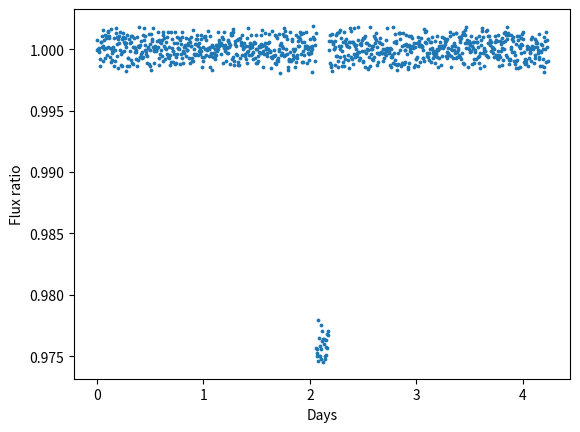
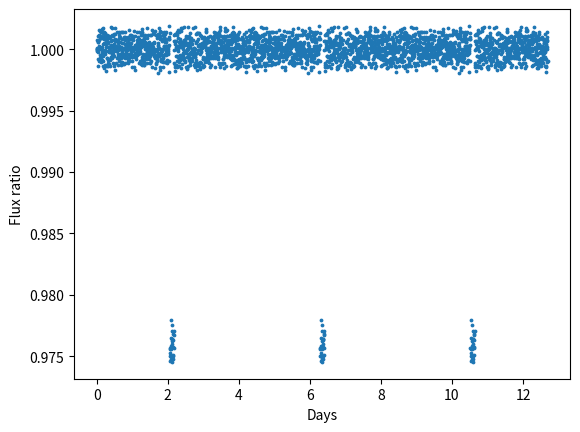
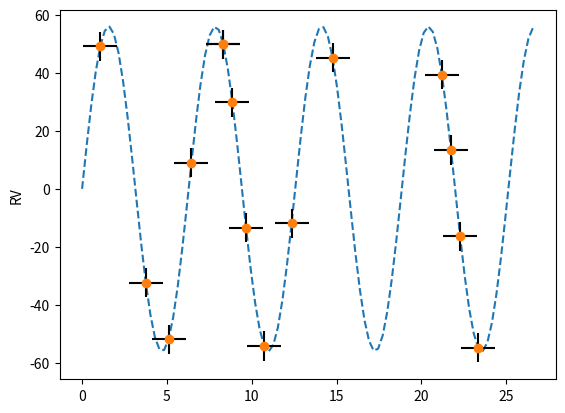

Write Python code to recreate these figures, in order.
import numpy as np
import matplotlib.pyplot as plt

""" ASTRO CONSTANTS """
R_SUN = 695508          # Solar radius [km]
M_SUN = 2e30            # Solar mass [kg]
R_JUP = 69911           # Jupiter radius [km]
M_JUP = 1.89e27         # Juputer mass [kg]
AU = 149597870700       # AU in [m]

""" PARAMETERS """
# Host Star: 51 Pegasi
M_s = 1.11              # Solar Masses
R_s = 1.237             # Solar Radii

# Exoplanet: 51 Peg b
M_p = 0.472             # Jupiter Masses
R_p = 1.9               # Jupiter Radii
a = 0.0527              # Semi-major axis [AU]
e = 0.0052
P = 4.230785            # Orbital period [days]

# Radial velocity
K = 55.94               # Semi-amplitude [m/s]

# Observations
N_transit = 1000         # Data points per transit plot
N_radial = 15           # Data points in Radial Velocity
eps_a = 1e-3
eps_b = 1e-3

if __name__ == "__main__":

    # Ratio of Planet size / Star size
    RpRs = R_p * R_JUP / (R_s * R_SUN)
    F_transit = 1 - RpRs**2

    # Transit duration
    theta = R_SUN * 1e3 / (a * AU) / np.pi
    # theta = 45. / 360 #FIXME
    t_transit = theta * P

    # Ideal Fluxes transit
    times = np.linspace(0., P, N_transit)
    raw_flux = np.ones_like(times)
    t_ingress = P/2. - t_transit/2
    t_egress = P/2. + t_transit/2
    for i, t in enumerate(times):
        if (t_ingress < t < t_egress):
            raw_flux[i] = F_transit

    # Noisy
    noisy_flux = raw_flux * np.random.uniform(low=(1-eps_a), high=(1+eps_a), size=N_transit)
    noisy_flux += np.random.uniform(low=(-eps_b), high=(eps_a), size=N_transit)

    tt = np.linspace(0., 3*P, 3*N_transit)
    ff = np.concatenate([noisy_flux, noisy_flux, noisy_flux])

    plt.figure()
    plt.scatter(times, noisy_flux, s=3)
    plt.ylabel('Flux ratio')
    plt.xlabel('Days')

    plt.figure()
    plt.scatter(tt, ff, s=3)
    plt.ylabel('Flux ratio')
    plt.xlabel('Days')

    # Save Transit data
    data = np.concatenate((times[:, np.newaxis], noisy_flux[:, np.newaxis]), axis=-1)
    np.savetxt('transit.txt', data)

    # RV measurements
    times_rv = 2*np.pi * np.linspace(0, P, 100)
    rv = K * np.sin(times_rv)

    rv_rand = np.random.choice(100, size=N_radial)

    plt.figure()
    plt.plot(times_rv, rv, linestyle='--')
    plt.errorbar(times_rv[rv_rand], rv[rv_rand],
                 yerr=5, xerr=1, fmt='o', ecolor='black')
    plt.ylabel('RV')

    plt.show()

